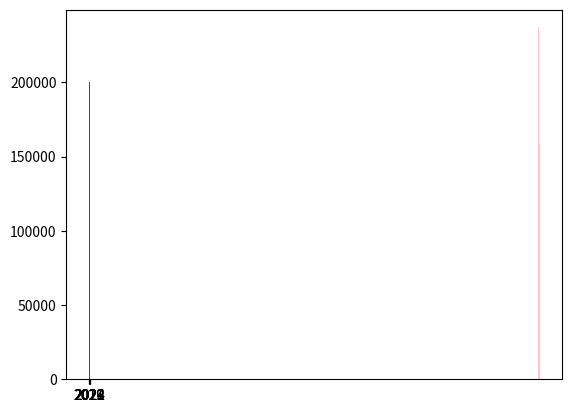

Write the Python code that produced this figure.

import matplotlib.pyplot as plt
import numpy as np


year = [2019, 2020, 2021, 2022,2023,2024]
unit_sold = [237091, 220675, 199308, 200204,227460,158317]
j = np.array(["2019", "2020", "2021", "2022","2023","2024"])
k = np.array([237091, 220675, 199308, 200204,227460,158317])

plt.bar(j, k, color = "green")
plt.show()
plt.bar(year,unit_sold,color = "pink")
plt.show()

print("hello values")